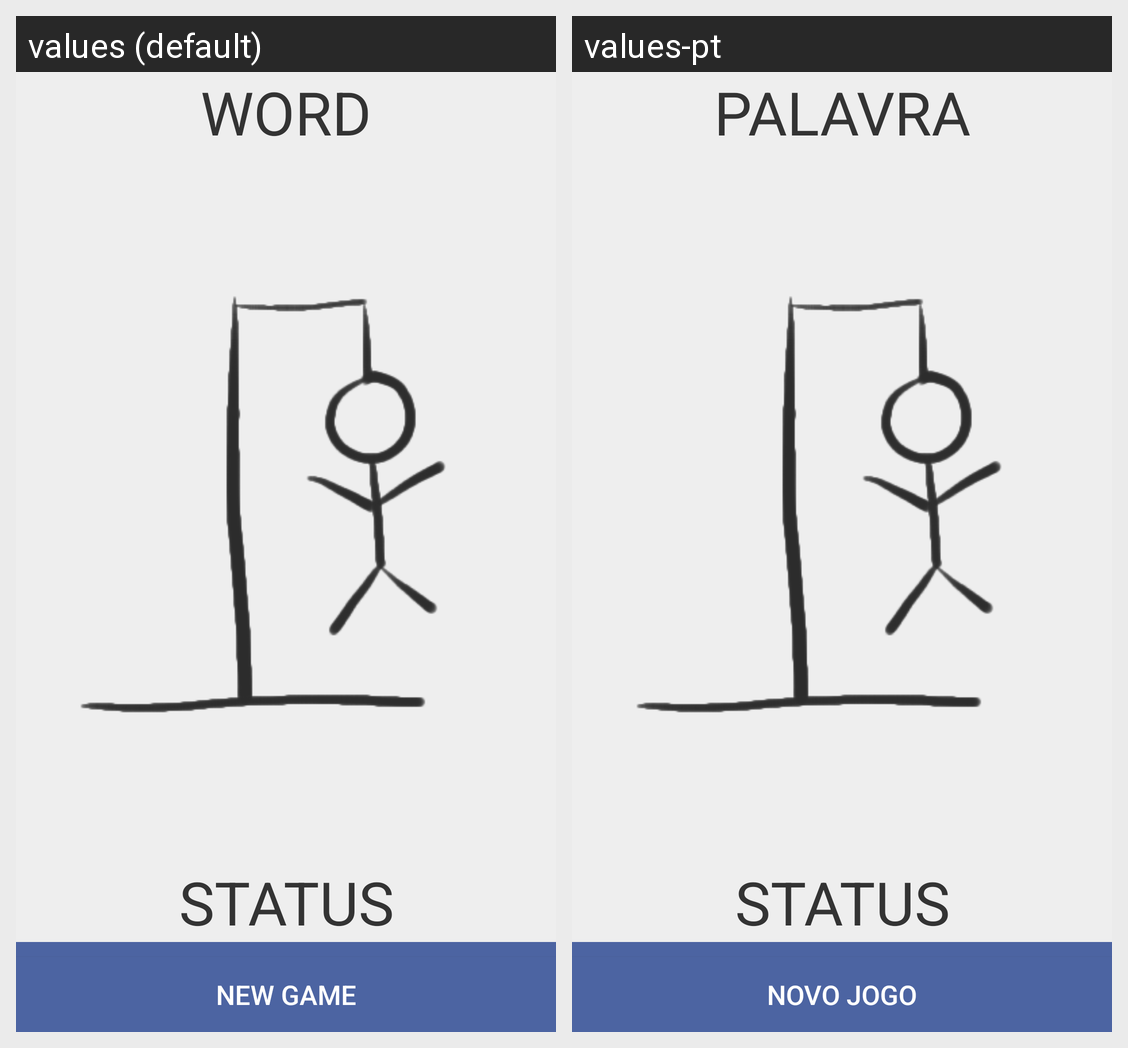

Strings drawn on this Android screen and how each of the app's shown locales translates them:
Android screen res/layout/activity_game2.xml rendered under 2 locales, left to right: values (default), values-pt. Device: Nexus 5 (rendered at 1080×1920; each locale shown at half size, 540×960, under a caption strip naming it); theme AppTheme.
Strings drawn on this screen, with the default value and each locale's value (text and hints the layout hard-codes, and strings that could not be matched under every locale, appear in the picture but are not listed):

word
  values: WORD
  values-pt: PALAVRA

status
  values: STATUS
  values-pt: STATUS

new_game
  values: New Game
  values-pt: Novo Jogo
